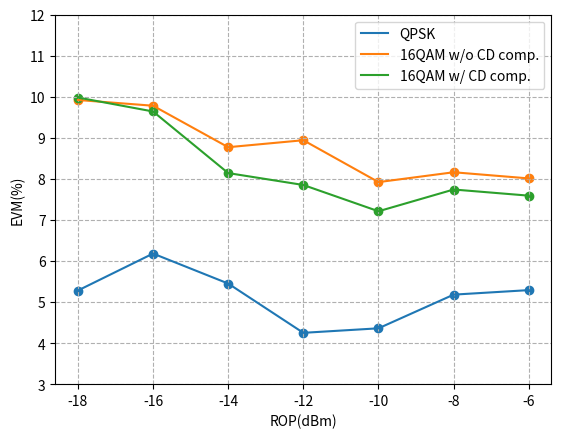
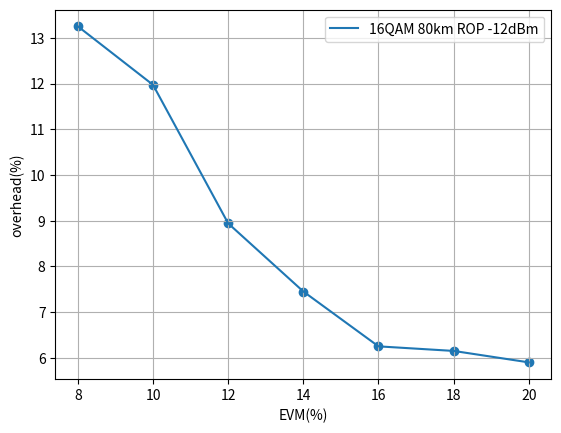

Recreate these plots in Python, in order. (Note: this script raises an exception after producing the figures.)
import matplotlib.pyplot as plt


a = [-18, -16, -14, -12, -10, -8, -6]
qpsk = [5.28, 6.18, 5.45, 4.25, 4.36, 5.18, 5.29]
qam = [9.92, 9.78, 8.77, 8.94, 7.92, 8.16, 8.01]
qam_cd = [9.98, 9.64, 8.14, 7.85, 7.21, 7.74, 7.59]


plt.figure()
plt.plot(a, qpsk, label="QPSK")
plt.plot(a, qam, label="16QAM w/o CD comp.")
plt.plot(a, qam_cd, label="16QAM w/ CD comp.")
plt.scatter(a, qpsk)
plt.scatter(a, qam)
plt.scatter(a, qam_cd)
plt.ylabel("EVM(%)")
plt.ylim(3, 12)
plt.xlabel("ROP(dBm)")
plt.legend()
plt.grid(True, which="both", ls="--")
plt.show()
plt.savefig("cd.pdf")


over = [8, 10, 12, 14, 16, 18, 20]
e = [13.25, 11.97, 8.94, 7.45, 6.25, 6.15, 5.90]
plt.figure()
plt.plot(over, e, label="16QAM 80km ROP -12dBm")
plt.xlabel("EVM(%)")
plt.ylabel("overhead(%)")
plt.legend()
plt.grid(True)
plt.scatter(over, e, label="16QAM 80km ROP -12dBm")
plt.show()
plt.savefig("Overheadevm.jpg")



D = 16e-12/(1e-9 * 1e3)
lam = 1550e-9
Z = 80e3
C = 3e8
T = 1/56e9

N = 2* np.floor(D*(lam**2)*Z/(2*C*T**2))